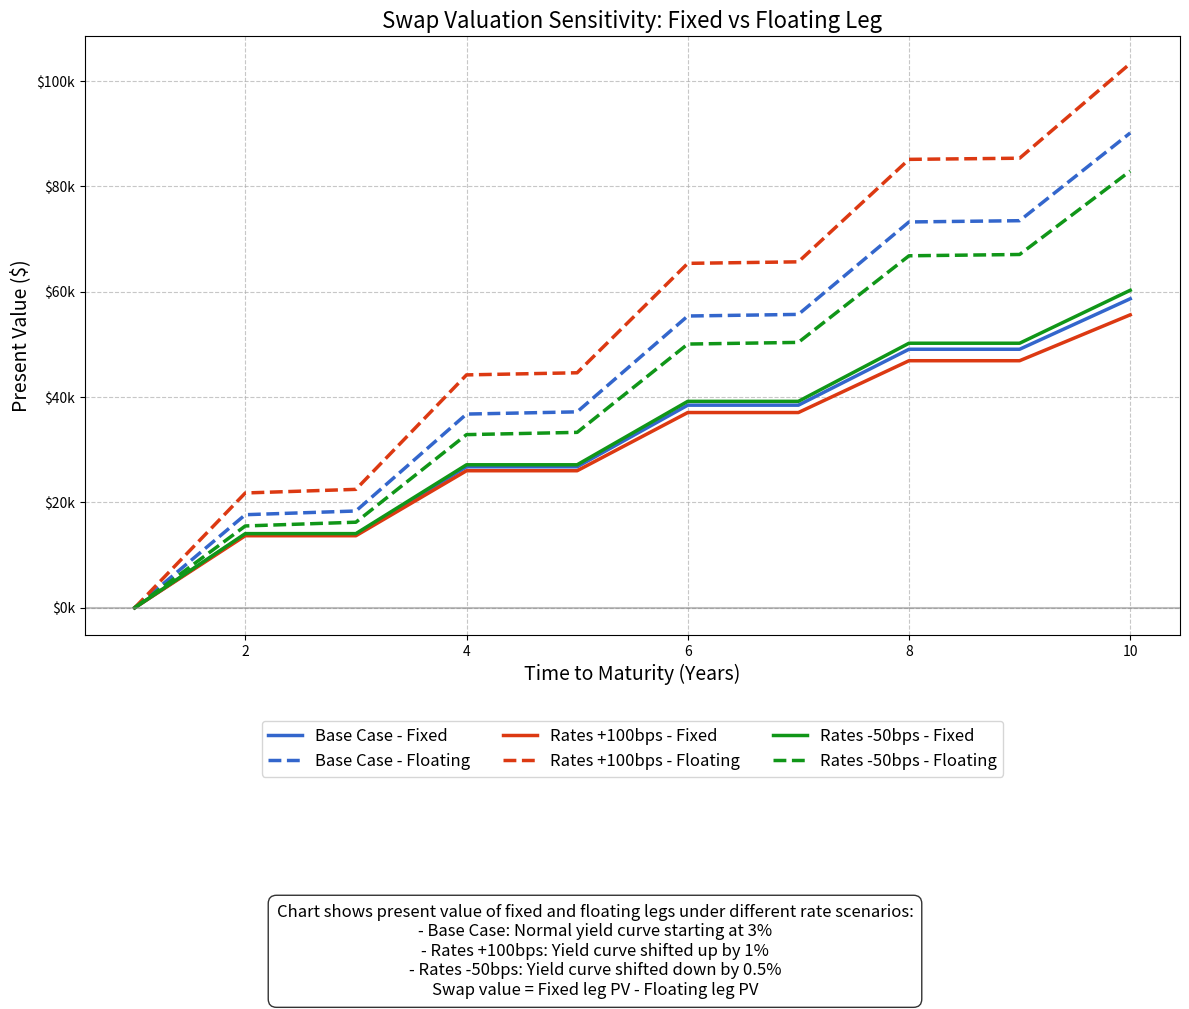

This figure's Python source:
"""
This code visualizes how interest rate shifts affect the present value of fixed and floating legs
in an interest rate swap. It demonstrates the concept of mark-to-market valuation by showing how
swap values evolve over different time horizons and in different interest rate environments.
The visualization illustrates why a swap that is initially at-market (zero value) can gain or
lose value as interest rates change, with the fixed leg and floating leg responding differently
to these changes. This sensitivity analysis is crucial for understanding swap pricing dynamics
and interest rate risk management.
"""

import numpy as np
import matplotlib.pyplot as plt
from matplotlib.ticker import FuncFormatter

def present_value_factor(rate, time):
    return 1 / ((1 + rate) ** time)

def pv_fixed_leg(notional, fixed_rate, payment_frequency, maturity, discount_curve):
    payments_per_period = notional * fixed_rate / payment_frequency
    payment_times = np.arange(payment_frequency, maturity + 0.01, payment_frequency)
    payment_indices = [int(round(t * payment_frequency)) - 1 for t in payment_times]
    
    discount_factors = [discount_curve[idx] for idx in payment_indices]
    present_values = payments_per_period * np.array(discount_factors)
    
    return np.sum(present_values)

def pv_floating_leg(notional, forward_curve, payment_frequency, maturity, discount_curve):
    payment_times = np.arange(payment_frequency, maturity + 0.01, payment_frequency)
    payment_indices = [int(round(t * payment_frequency)) - 1 for t in payment_times]
    
    pv = 0
    for i, idx in enumerate(payment_indices):
        rate = forward_curve[idx]
        payment = notional * rate / payment_frequency
        pv += payment * discount_curve[idx]
    
    return pv

def generate_yield_curve(base_rate, max_maturity, frequency, scenario="flat"):
    times = np.arange(1/frequency, max_maturity + 1/frequency, 1/frequency)
    
    if scenario == "flat":
        rates = np.ones_like(times) * base_rate
    elif scenario == "normal":
        # Normal upward sloping yield curve
        rates = base_rate + 0.005 * np.sqrt(times)
    elif scenario == "inverted":
        # Inverted yield curve
        rates = base_rate + 0.01 - 0.002 * times
    elif scenario == "steep":
        # Steep yield curve
        rates = base_rate + 0.015 * np.sqrt(times)
    else:
        rates = np.ones_like(times) * base_rate
    
    return times, rates

def generate_discount_curve(yield_curve, times, frequency):
    discount_factors = np.array([present_value_factor(rate, time) for rate, time in zip(yield_curve, times)])
    return discount_factors

def generate_forward_curve(discount_factors, frequency):
    forward_rates = []
    
    for i in range(len(discount_factors) - 1):
        if i == 0:
            rate = (1/discount_factors[0] - 1) * frequency
        else:
            rate = (discount_factors[i-1]/discount_factors[i] - 1) * frequency
        
        forward_rates.append(rate)
    
    last_rate = forward_rates[-1]
    forward_rates.append(last_rate)
    
    return np.array(forward_rates)

def plot_swap_valuation_sensitivity():
    notional = 1000000  # $1 million notional
    fixed_rate = 0.03  
    payment_frequency = 2  # Semi-annual payments
    max_maturity = 10   # Years
    
    # Time points to calculate PVs (every year)
    maturities = np.arange(1, max_maturity + 1)
    
    scenarios = {
        "Base Case": {"base_rate": 0.03, "curve": "normal"},
        "Rates +100bps": {"base_rate": 0.04, "curve": "normal"},
        "Rates -50bps": {"base_rate": 0.025, "curve": "normal"}
    }
    
    plt.figure(figsize=(12, 8))
    
    lines = []
    labels = []
    
    colors = {
        "Base Case": "#3366cc",
        "Rates +100bps": "#dc3912",
        "Rates -50bps": "#109618"
    }
    
    linestyles = {
        "Fixed": "-",
        "Floating": "--"
    }
    
    for scenario_name, scenario_params in scenarios.items():
        base_rate = scenario_params["base_rate"]
        curve_type = scenario_params["curve"]
        
        fixed_pvs = []
        floating_pvs = []
        
        for maturity in maturities:
            # Generate full yield curve for calculations
            times, rates = generate_yield_curve(base_rate, maturity, payment_frequency, curve_type)
            discount_factors = generate_discount_curve(rates, times, payment_frequency)
            forward_rates = generate_forward_curve(discount_factors, payment_frequency)
            
            fixed_pv = pv_fixed_leg(notional, fixed_rate, payment_frequency, maturity, discount_factors)
            floating_pv = pv_floating_leg(notional, forward_rates, payment_frequency, maturity, discount_factors)
            
            fixed_pvs.append(fixed_pv)
            floating_pvs.append(floating_pv)
        
        fixed_line, = plt.plot(maturities, fixed_pvs, 
                               color=colors[scenario_name], 
                               linestyle=linestyles["Fixed"],
                               linewidth=2.5)
        
        floating_line, = plt.plot(maturities, floating_pvs, 
                                  color=colors[scenario_name], 
                                  linestyle=linestyles["Floating"],
                                  linewidth=2.5)
        
        if scenario_name == "Base Case":
            lines.extend([fixed_line, floating_line])
            labels.extend([f"{scenario_name} - Fixed", f"{scenario_name} - Floating"])
        else:
            lines.append(fixed_line)
            labels.append(f"{scenario_name} - Fixed")
            lines.append(floating_line)
            labels.append(f"{scenario_name} - Floating")
    
    def currency_formatter(x, pos):
        return f"${x/1000:.0f}k"
    
    plt.gca().yaxis.set_major_formatter(FuncFormatter(currency_formatter))
    
    plt.grid(True, linestyle='--', alpha=0.7)
    plt.title('Swap Valuation Sensitivity: Fixed vs Floating Leg', fontsize=16)
    plt.xlabel('Time to Maturity (Years)', fontsize=14)
    plt.ylabel('Present Value ($)', fontsize=14)
    
    plt.axhline(y=0, color='gray', linestyle='-', alpha=0.5)
    
    plt.legend(lines, labels, loc='upper center', bbox_to_anchor=(0.5, -0.13), 
               ncol=3, fontsize=12, frameon=True)
    
    for scenario_name, scenario_params in scenarios.items():
        swap_values = np.array(fixed_pvs) - np.array(floating_pvs)
        
        final_swap_value = swap_values[-1]
        plt.annotate(f"Swap Value: ${final_swap_value/1000:.1f}k",
                    xy=(max_maturity, final_swap_value), 
                    xytext=(max_maturity-2.5, final_swap_value + 5000),
                    arrowprops=dict(arrowstyle="->", color=colors[scenario_name]),
                    color=colors[scenario_name], fontsize=10)
    
    explanation = """Chart shows present value of fixed and floating legs under different rate scenarios:
- Base Case: Normal yield curve starting at 3%
- Rates +100bps: Yield curve shifted up by 1%
- Rates -50bps: Yield curve shifted down by 0.5%
Swap value = Fixed leg PV - Floating leg PV"""
    
    plt.figtext(0.5, -0.25, explanation, ha="center", fontsize=12, 
                bbox=dict(boxstyle="round,pad=0.5", facecolor="white", alpha=0.8))
    
    plt.tight_layout()
    plt.subplots_adjust(bottom=0.2)
    plt.show()

plot_swap_valuation_sensitivity()
